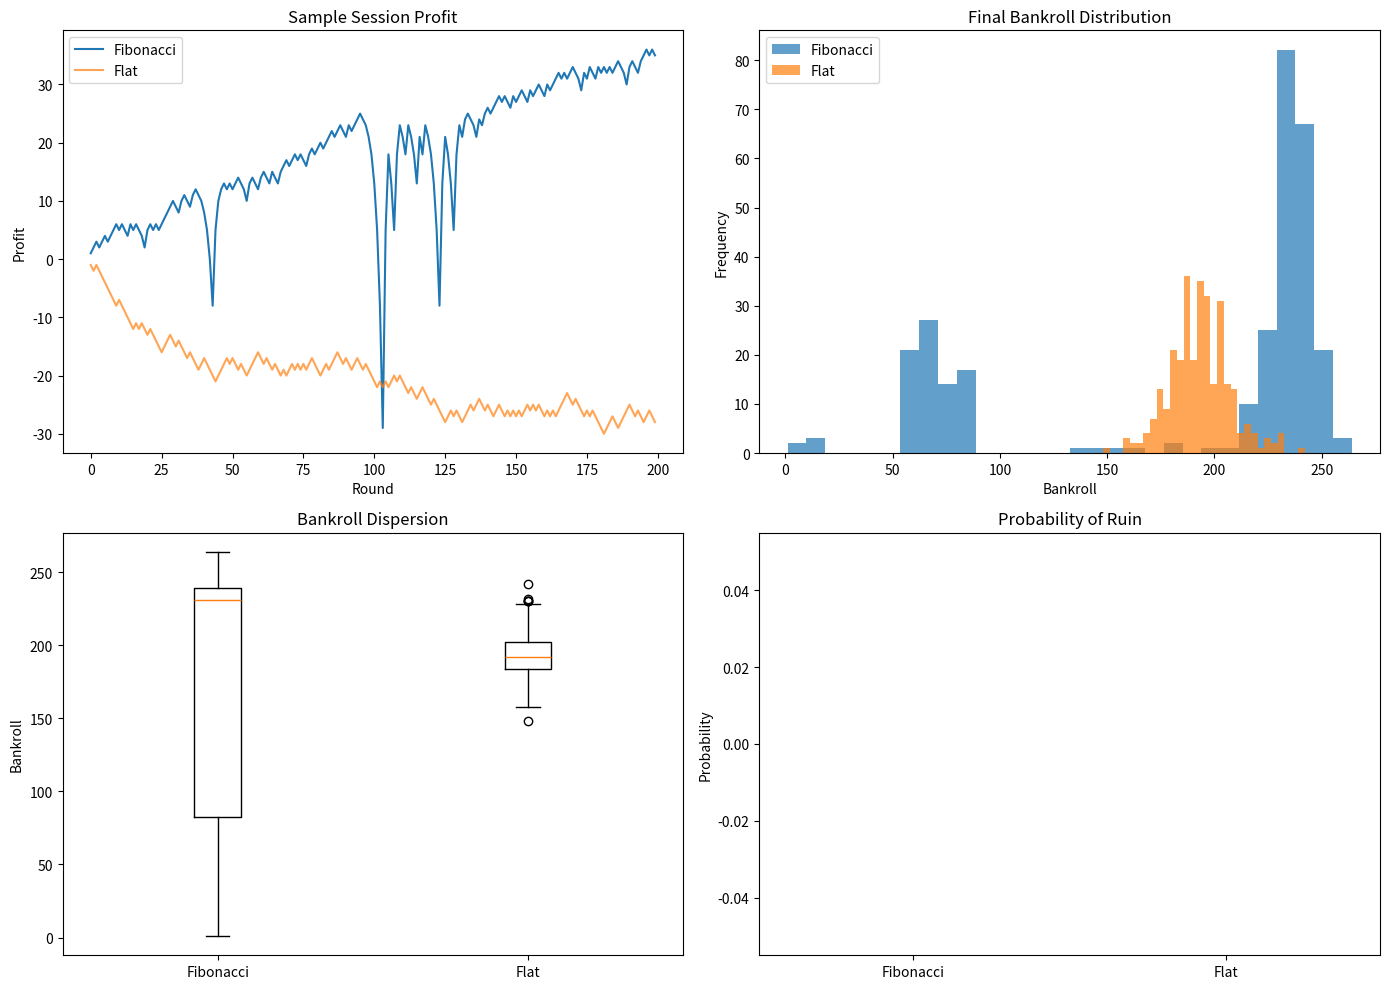

Source code (Python):
"""
Extracted from: fibonacci_system.md
"""

import numpy as np
import matplotlib.pyplot as plt

np.random.seed(42)

# Non-obvious: use even-money game with small negative edge to show system fragility
p_win = 0.486  # roulette red (18/37)

fibo = [1, 1]
for _ in range(12):
    fibo.append(fibo[-1] + fibo[-2])


def simulate_fibonacci(n_rounds=200, bankroll=200):
    idx = 0
    profit = []
    b = bankroll
    for _ in range(n_rounds):
        bet = fibo[idx]
        if b < bet:
            break
        win = np.random.rand() < p_win
        if win:
            b += bet
            idx = max(idx - 2, 0)
            profit.append(b - bankroll)
        else:
            b -= bet
            idx = min(idx + 1, len(fibo) - 1)
            profit.append(b - bankroll)
    return profit, b


def simulate_flat(n_rounds=200, bankroll=200, bet=1):
    profit = []
    b = bankroll
    for _ in range(n_rounds):
        if b < bet:
            break
        win = np.random.rand() < p_win
        b += bet if win else -bet
        profit.append(b - bankroll)
    return profit, b

n_sessions = 300
final_fibo = []
final_flat = []

for _ in range(n_sessions):
    _, b1 = simulate_fibonacci()
    _, b2 = simulate_flat()
    final_fibo.append(b1)
    final_flat.append(b2)

sample_fibo, _ = simulate_fibonacci()
sample_flat, _ = simulate_flat()

fig, axes = plt.subplots(2, 2, figsize=(14, 10))

axes[0, 0].plot(sample_fibo, label='Fibonacci')
axes[0, 0].plot(sample_flat, label='Flat', alpha=0.7)
axes[0, 0].set_title('Sample Session Profit')
axes[0, 0].set_xlabel('Round')
axes[0, 0].set_ylabel('Profit')
axes[0, 0].legend()

axes[0, 1].hist(final_fibo, bins=30, alpha=0.7, label='Fibonacci')
axes[0, 1].hist(final_flat, bins=30, alpha=0.7, label='Flat')
axes[0, 1].set_title('Final Bankroll Distribution')
axes[0, 1].set_xlabel('Bankroll')
axes[0, 1].set_ylabel('Frequency')
axes[0, 1].legend()

axes[1, 0].boxplot([final_fibo, final_flat], labels=['Fibonacci', 'Flat'])
axes[1, 0].set_title('Bankroll Dispersion')
axes[1, 0].set_ylabel('Bankroll')

ruin_fibo = np.mean(np.array(final_fibo) <= 0)
ruin_flat = np.mean(np.array(final_flat) <= 0)
axes[1, 1].bar(['Fibonacci', 'Flat'], [ruin_fibo, ruin_flat], color=['red','blue'])
axes[1, 1].set_title('Probability of Ruin')
axes[1, 1].set_ylabel('Probability')

plt.tight_layout()
plt.show()

print(f"Ruin probability (Fibonacci): {ruin_fibo:.2%}")
print(f"Ruin probability (Flat): {ruin_flat:.2%}")
